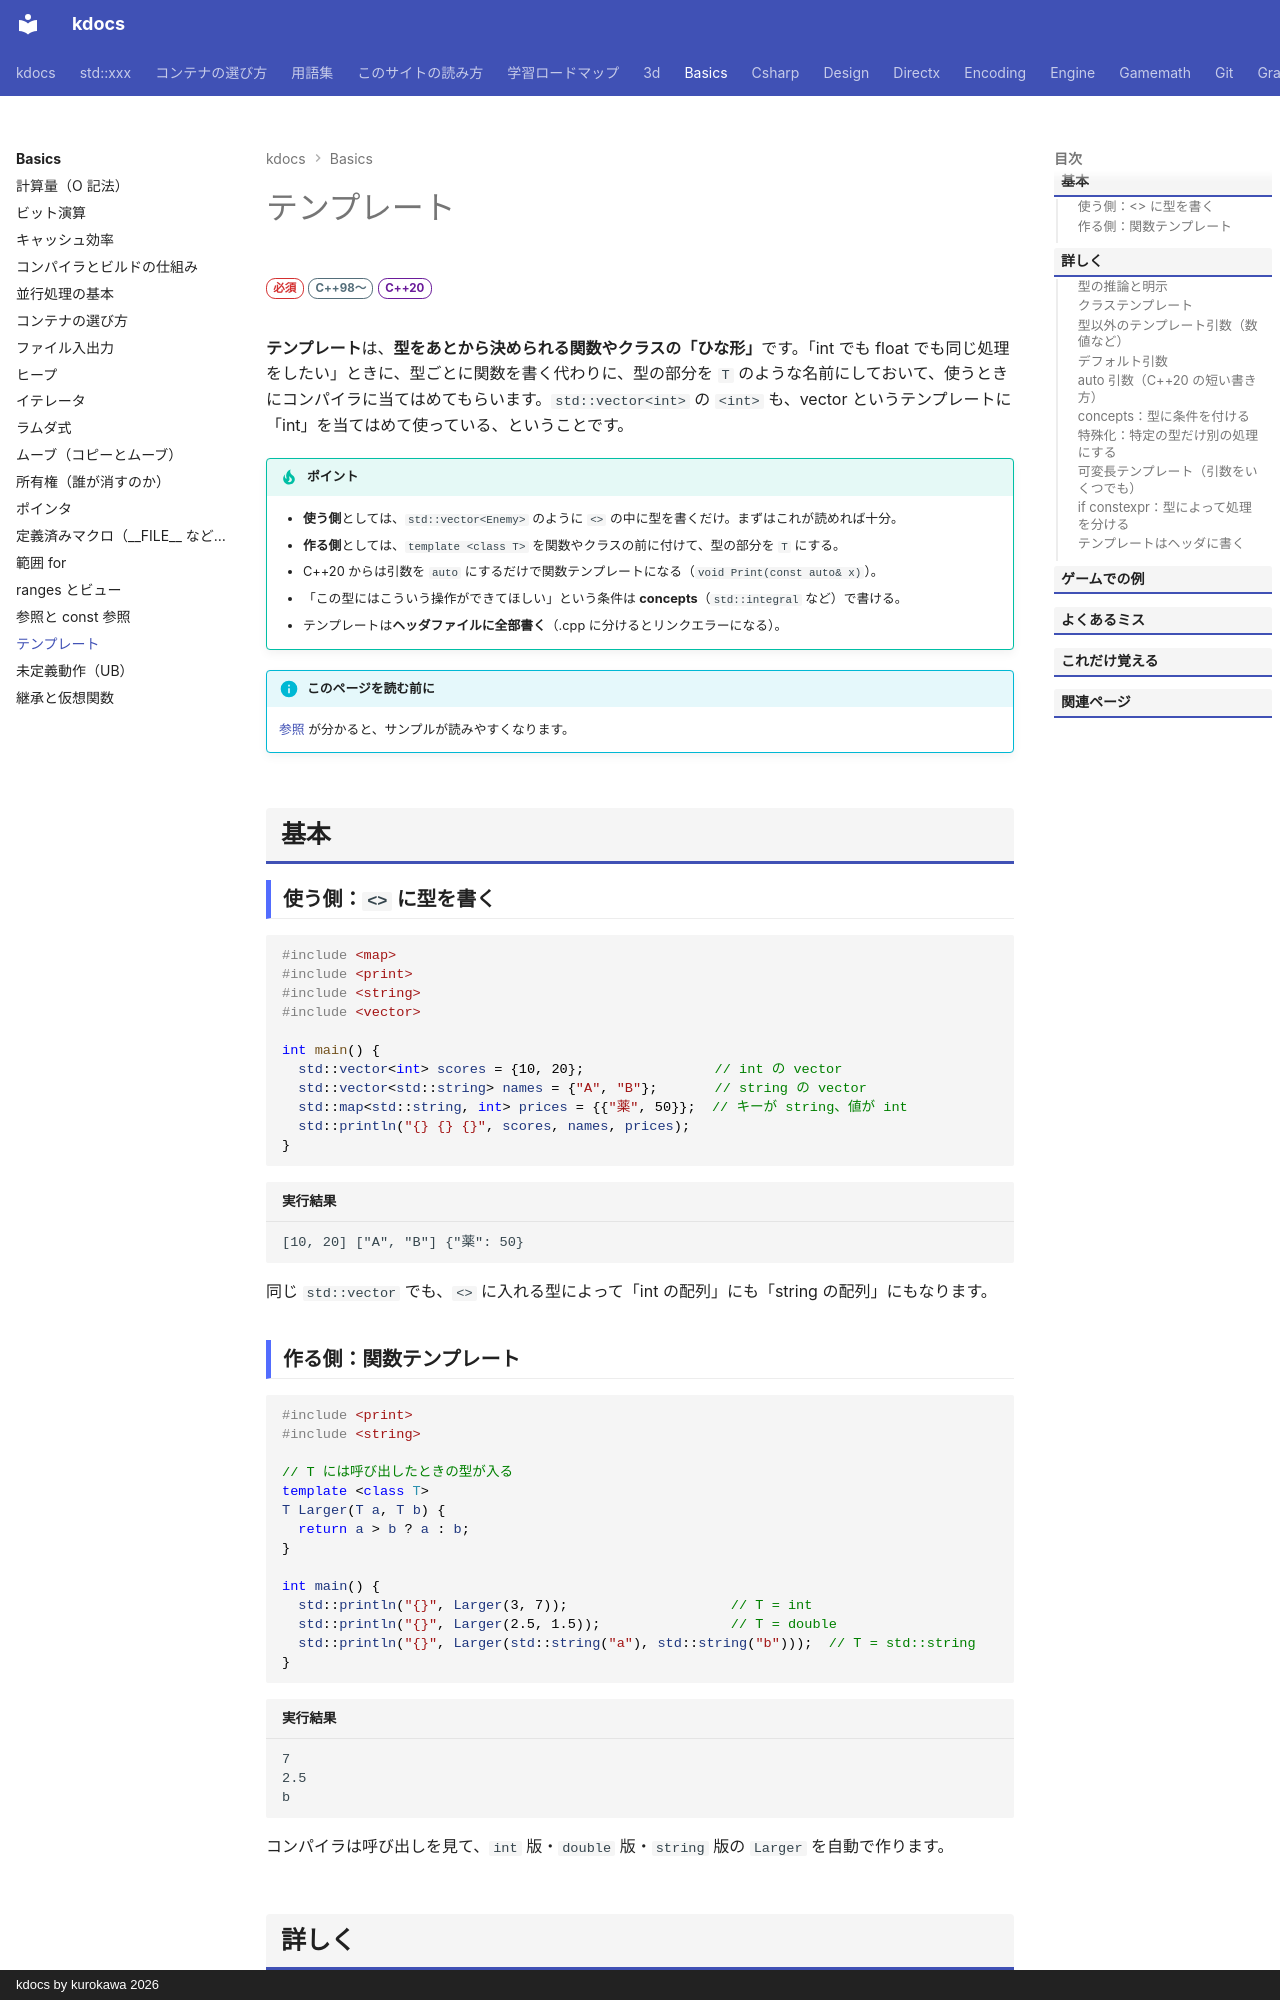

repository: qwzxdf/kdocs · page: basics/template/index.html · generator: mkdocs · copyright: kdocs by kurokawa 2026

---
title: テンプレート
tags:
  - 基礎
---

# テンプレート

<div class="page-badges" markdown>
<span class="rank rank-must">必須</span>
<span class="ver ver-11">C++98〜</span>
<span class="ver ver-20">C++20</span>
</div>

**テンプレート**は、<strong>型をあとから決められる関数やクラスの「ひな形」</strong>です。「int でも float でも同じ処理をしたい」ときに、型ごとに関数を書く代わりに、型の部分を `T` のような名前にしておいて、使うときにコンパイラに当てはめてもらいます。`std::vector<int>` の `<int>` も、vector というテンプレートに「int」を当てはめて使っている、ということです。

!!! tip "ポイント"
    - **使う側**としては、`std::vector<Enemy>` のように `<>` の中に型を書くだけ。まずはこれが読めれば十分。
    - **作る側**としては、`template <class T>` を関数やクラスの前に付けて、型の部分を `T` にする。
    - C++20 からは引数を `auto` にするだけで関数テンプレートになる（`void Print(const auto& x)`）。
    - 「この型にはこういう操作ができてほしい」という条件は **concepts**（`std::integral` など）で書ける。
    - テンプレートは**ヘッダファイルに全部書く**（.cpp に分けるとリンクエラーになる）。

!!! info "このページを読む前に"
    [参照](reference.md) が分かると、サンプルが読みやすくなります。

## 基本

### 使う側：`<>` に型を書く

```cpp
#include <map>
#include <print>
#include <string>
#include <vector>

int main() {
  std::vector<int> scores = {10, 20};                // int の vector
  std::vector<std::string> names = {"A", "B"};       // string の vector
  std::map<std::string, int> prices = {{"薬", 50}};  // キーが string、値が int
  std::println("{} {} {}", scores, names, prices);
}
```

```text title="実行結果"
[10, 20] ["A", "B"] {"薬": 50}
```

同じ `std::vector` でも、`<>` に入れる型によって「int の配列」にも「string の配列」にもなります。

### 作る側：関数テンプレート

```cpp
#include <print>
#include <string>

// T には呼び出したときの型が入る
template <class T>
T Larger(T a, T b) {
  return a > b ? a : b;
}

int main() {
  std::println("{}", Larger(3, 7));                    // T = int
  std::println("{}", Larger(2.5, 1.5));                // T = double
  std::println("{}", Larger(std::string("a"), std::string("b")));  // T = std::string
}
```

```text title="実行結果"
7
2.5
b
```

コンパイラは呼び出しを見て、`int` 版・`double` 版・`string` 版の `Larger` を自動で作ります。

## 詳しく
